Photos from the image-classification dataset "train_split" in the GitHub repository ratanjyoti/bharatanatyam-mudra. Its 50 classes are: Alapadmam, Anjali, Aralam, Ardhachandran, Ardhapathaka, Berunda, Bramaram, Chakra, Chandrakala, Chaturam, Garuda, Hamsapaksha, Hamsasyam, Kangulam, Kapith, Kapotham, Karkatta, Kartariswastika, Katakamukha 1, Katakamukha 2, Katakamukha 3, Katakavardhana, Katrimukha, Khatva, Kilaka, Kurma, Matsya, Mayura, Mrigasirsha, Mukulam, Mushti, Nagabandha, Padmakosha, Pasha, Pathaka, Pushpaputa, Sakata, Samputa, Sarpasirsha, Shanka, Shivalinga, Shukatundam, Sikharam, Simhamukham, Suchi, Swastikam, Tamarachudam, Tripathaka, Trishulam, Varaha.

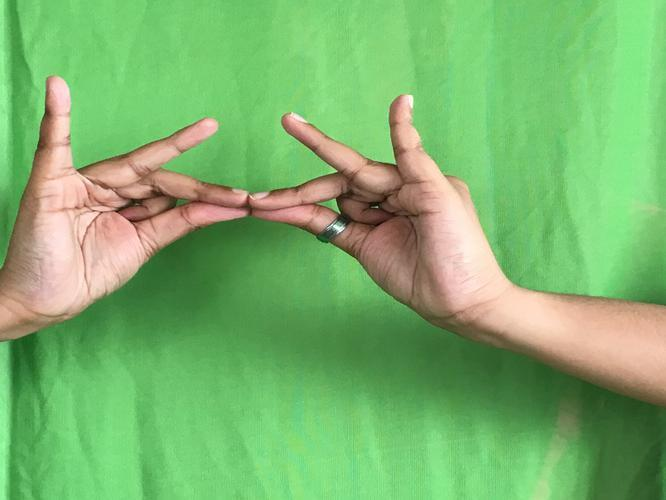
Label: Sakata

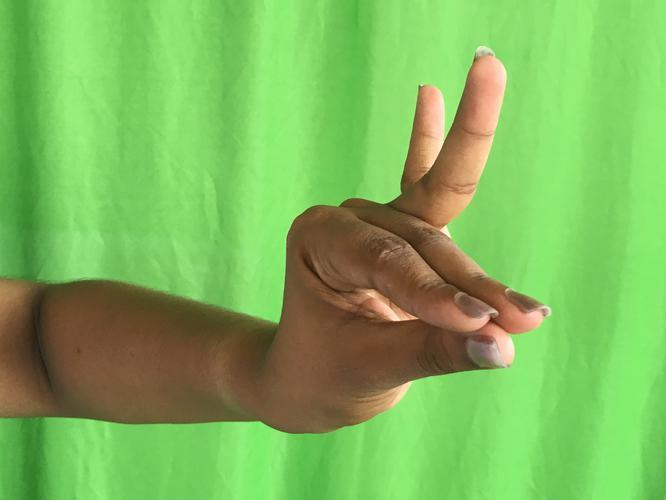
Label: Katakamukha 1

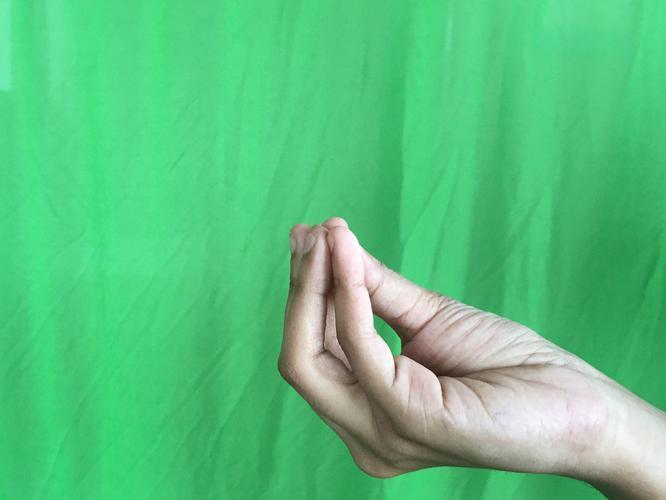
Label: Mukulam

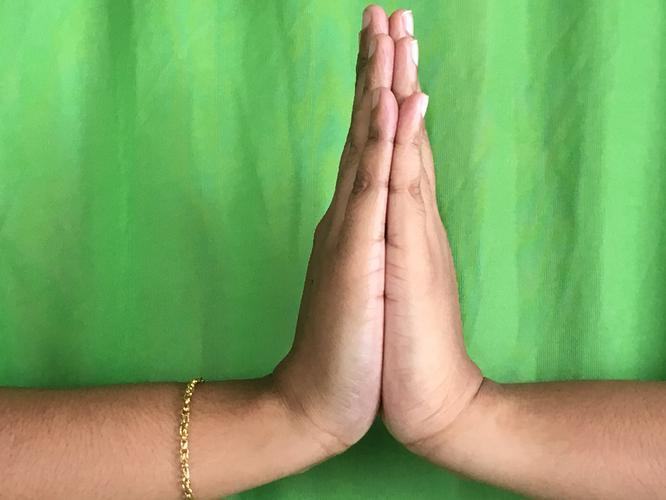
Label: Anjali

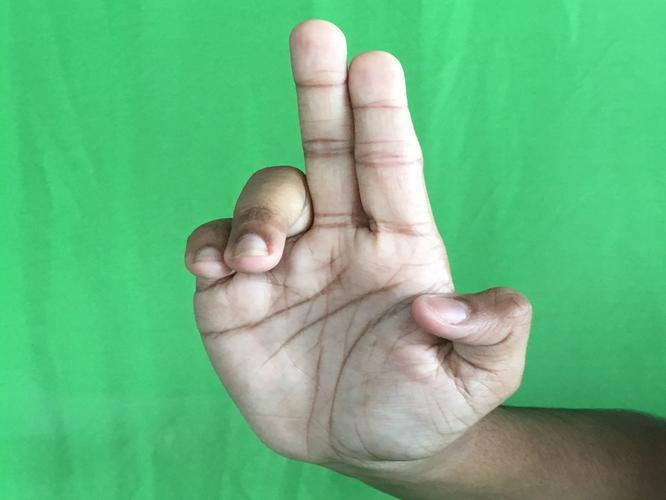
Label: Ardhapathaka

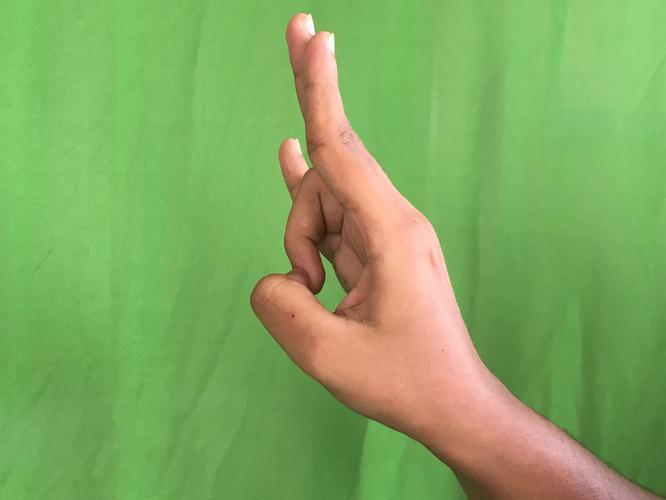
Label: Mayura
